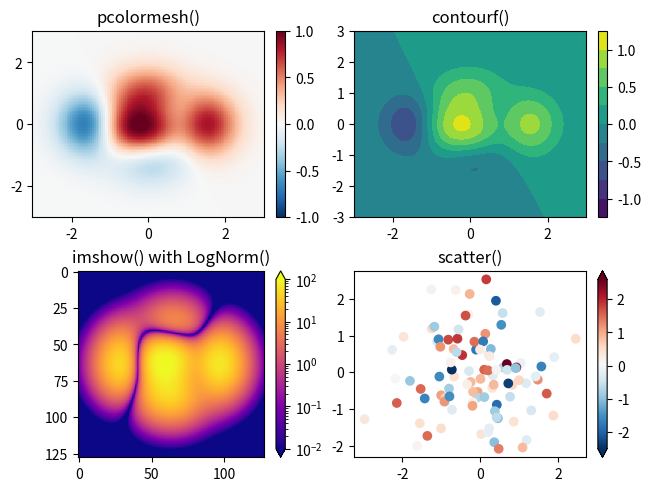

Here is the Python script that generated this plot:
import matplotlib.pyplot as plt
import numpy as np
import matplotlib as mpl

data1, data2, data3, data4 = np.random.randn(4, 100)  # make 4 random data sets

X, Y = np.meshgrid(np.linspace(-3, 3, 128), np.linspace(-3, 3, 128))
Z = (1 - X/2 + X**5 + Y**3) * np.exp(-X**2 - Y**2)

fig, axs = plt.subplots(2, 2, layout='constrained')
pc = axs[0, 0].pcolormesh(X, Y, Z, vmin=-1, vmax=1, cmap='RdBu_r')
fig.colorbar(pc, ax=axs[0, 0])
axs[0, 0].set_title('pcolormesh()')

co = axs[0, 1].contourf(X, Y, Z, levels=np.linspace(-1.25, 1.25, 11))
fig.colorbar(co, ax=axs[0, 1])
axs[0, 1].set_title('contourf()')

pc = axs[1, 0].imshow(Z**2 * 100, cmap='plasma',
                      norm=mpl.colors.LogNorm(vmin=0.01, vmax=100))
fig.colorbar(pc, ax=axs[1, 0], extend='both')
axs[1, 0].set_title('imshow() with LogNorm()')

pc = axs[1, 1].scatter(data1, data2, c=data3, cmap='RdBu_r')
fig.colorbar(pc, ax=axs[1, 1], extend='both')
axs[1, 1].set_title('scatter()')

plt.show()

# plt.savefig("15-graphics_color_mapped_data.png", dpi=227)
